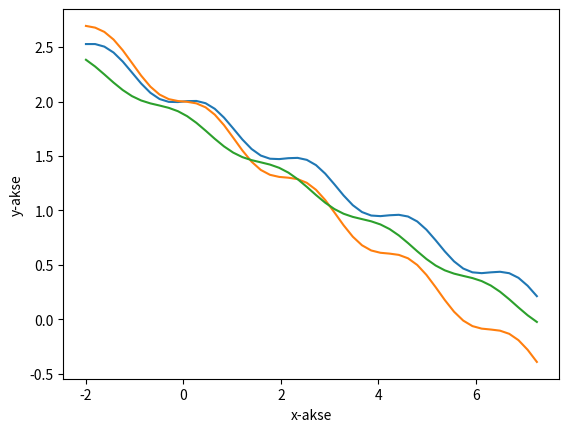

Generate this figure with matplotlib:
import matplotlib.pyplot as plt
import numpy as np

#lenght of x axis
x = np.linspace(-2, 7.25)
#y = np.linspace(0,10) #not needed
#plt.plot(x, np.sin(x))

'''
def f1(t):
    return (-1/4*x + 0.1 * np.sin(3*x ) + 2)
t1 = np.arange(-2.0,0.0)
plt.plot(f1(t1))

def f2(t):
    return (-1/3*x+0.1*np.sin(3*x)+2)
t2 = np.arange(0.0,3.0)
plt.plot(f2(t2))

def f3(t):
    return (-1/4*x +0.05*np.cos(3*x)+1.83556)
t3 = np.arange(3.0,7.16606)
plt.plot(f3(t3))
'''

#1st function: f(x) = -1/4x +0.1*sin(3x)+2 , -2;0
function1 = plt.plot(x, -1/4*x+0.1*np.sin(3*x)+2)
#2nd function: g(x) = -1/3x+0.1*sin(3x)+2 , 0;3
function2 = plt.plot(x, -1/3*x+0.1*np.sin(3*x)+2)
#3rd function: h(x)= -1/4x +0.05*cos(3x)+1.83556 , 3;7.16606
function3 = plt.plot(x, -1/4*x +0.05*np.cos(3*x)+1.83556)

#labels
plt.xlabel('x-akse')
plt.ylabel('y-akse')

plt.axis('tight')

#display
plt.show()
